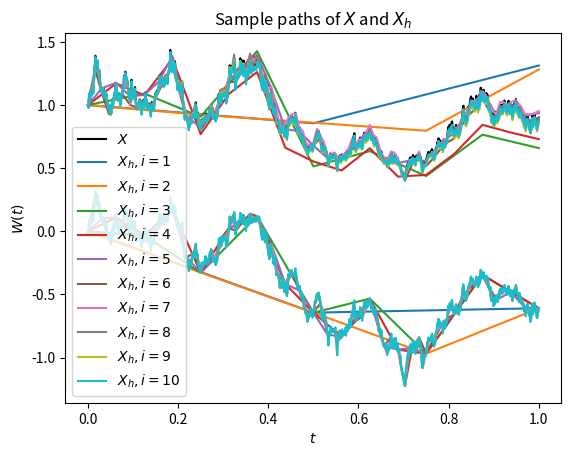
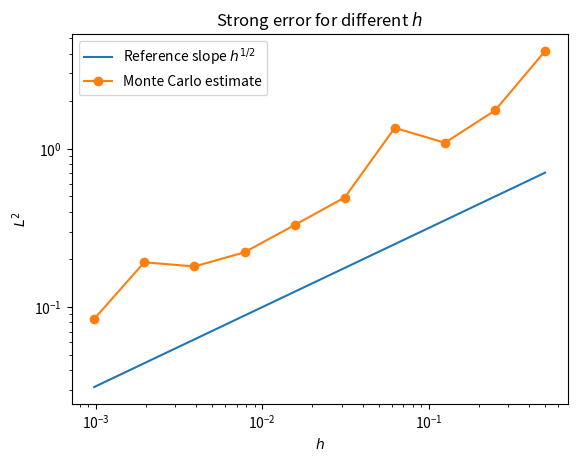
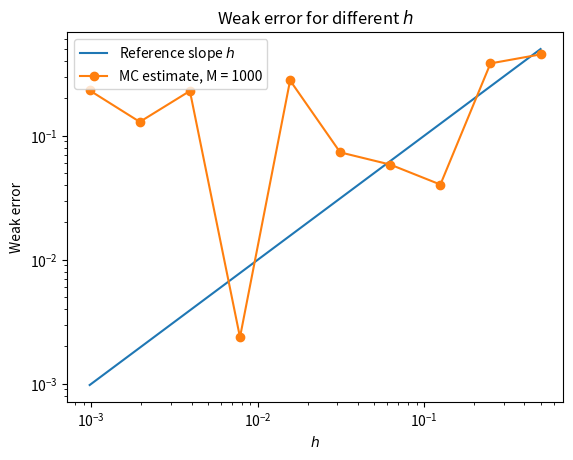

Here is the Python script that generated these plots, in order:
from random import normalvariate
from itertools import chain, accumulate, filterfalse, repeat, islice, tee
from math import exp, sqrt
import matplotlib
from matplotlib import pyplot as plt
from matplotlib.backends.backend_pgf import FigureCanvasPgf

matplotlib.backend_bases.register_backend('pdf', FigureCanvasPgf)
μ = 1; σ = 1
T = 1 # Endpoint of the time interval
H = [1 / 2**i for i in range(1, 11)] # List of all values of h

# Returns the specified iterable at a different resolution i.
#
# Since the sum of normal distributions equals a normal distribution
#     coarsify(W_10, i) = W_i,    for all i = 1, ..., 10
def coarsify(W, i): return (w for n, w in enumerate(W) if not n % 2**(10 - i))

def last(a):
    """Return the last element of the specified iterable."""
    *_, last = a
    return last

def pairwise(iterable):
    """Return a 2-len sliding window iterator for the specified iterable."""
    a, b = tee(iterable)
    return zip(a, islice(b, 1, None))

def gen_W_10():
    """Return lists t, W for the case of h = 1 / 2**10."""
    N = 2**10; h = 1 / N
    η = (normalvariate(0, sqrt(h)) for _ in repeat(0))
    W = list(islice(chain((0,), accumulate(η)), N + 1))
    t = [n * h for n, w in enumerate(W)]
    return t, W

# 1. Compute a sample path of a Brownian motion at all resolutions
fig, ax = plt.subplots()
t, W = gen_W_10()
for i in range(1, 11):
    plt.plot(list(coarsify(t, i)), list(coarsify(W, i)))
ax.set(xlabel = '$t$', ylabel = '$W(t)$')
plt.title('Sample path of a Brownian motion at different resolutions')
plt.show()

# 2.
X = lambda t, W: (exp((μ - σ**2 / 2) * t + σ * w) for t, w in zip(t, W))
plt.plot(t, list(X(t, W)), 'k', label = '$X$')

def X_h(W, i):
    h = 1 / 2**i
    X = 1
    W_tilde = pairwise(coarsify(W, i))
    while True:
        yield X
        try:
            w_prev, w_cur = next(W_tilde)
        except StopIteration:
            break
        X = (1 + h * μ) * X + σ * X * (w_cur - w_prev)

for i in range(1, 11):
    plt.plot(list(coarsify(t, i)), list(X_h(W, i)), label = f'$X_h, i = {i}$')
plt.legend()
plt.title('Sample paths of $X$ and $X_h$')
plt.show()

# 3. Estimate the strong error with MC
M = 1000

def diff_X_and_X_h(i):
    """Return the difference between X(T) and X_h(T) for the same noise."""
    t, W = gen_W_10()
    return last(X(t, W)) - last(X_h(W, i))

fig, ax = plt.subplots()
plt.loglog(H, [sqrt(h) for h in H], label = 'Reference slope $h^{1/2}$')
strong_errors = [sqrt(sum(diff_X_and_X_h(i)**2 for _ in range(M)) / M)
        for i in range(1, 11)]
plt.loglog(H, strong_errors, 'o-', label = 'Monte Carlo estimate')
plt.legend()
ax.set(xlabel = '$h$', ylabel = '$L^2$')
plt.title('Strong error for different $h$')
plt.show()

# 4. Estimate the weak error of |E[X(1)] - E[X_h(1)]| with MC
M = 1000
def φ(x): return x # The test function in question
expectation_X_1 = exp(μ)
fig, ax = plt.subplots()
plt.loglog(H, [h for h in H], label = 'Reference slope $h$')
weak_errors = [abs(expectation_X_1 - sum(φ(last(X_h(gen_W_10()[1], i))) for _ in range(M)) / M)
    for i in range(1, 11)]
plt.loglog(H, weak_errors, 'o-', label = 'MC estimate, M = 1000')
plt.legend()
ax.set(xlabel = '$h$', ylabel = 'Weak error')
plt.title('Weak error for different $h$')
plt.show()
